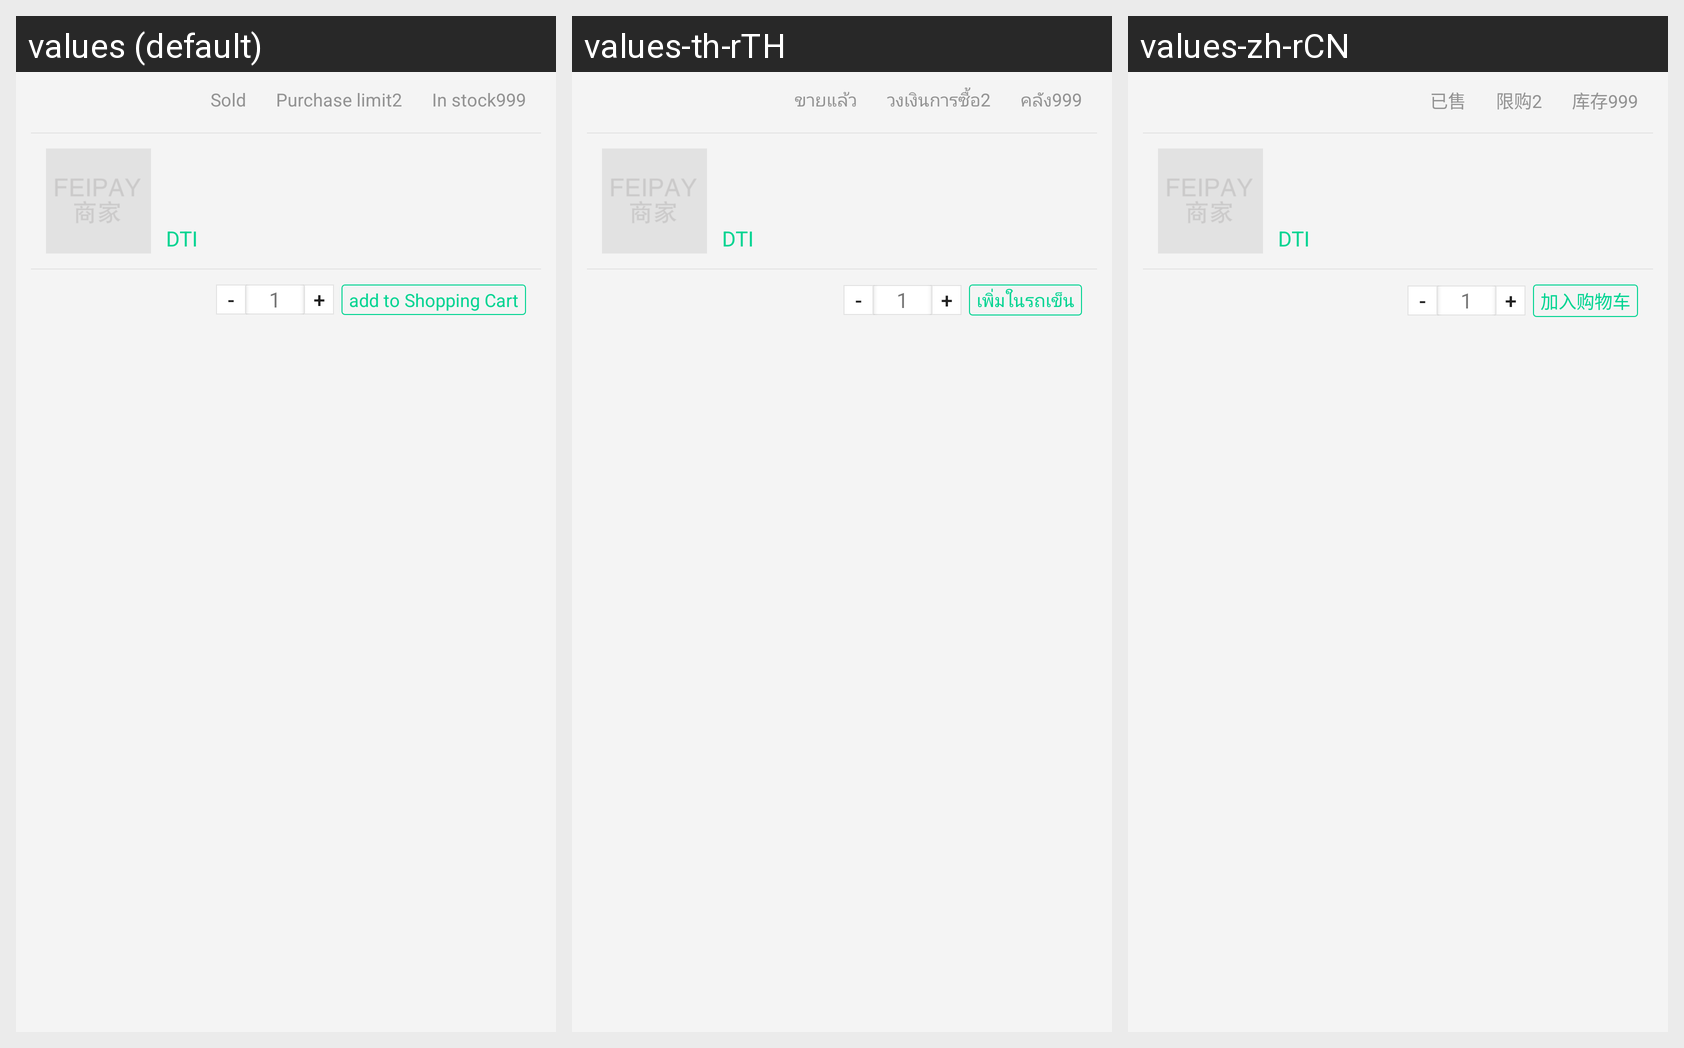

This grid shows one Android layout under several languages. Give, for every string resource on the screen, its name, the default text and each shown locale's text.
Android screen res/layout/adapter_store_item.xml rendered under 3 locales, left to right: values (default), values-th-rTH, values-zh-rCN. Device: Nexus 5 (rendered at 1080×1920; each locale shown at half size, 540×960, under a caption strip naming it); theme AppTheme.
Strings drawn on this screen, with the default value and each locale's value (text and hints the layout hard-codes, and strings that could not be matched under every locale, appear in the picture but are not listed):

store_ys
  values: Sold
  values-th-rTH: ขายแล้ว
  values-zh-rCN: 已售

store_xg
  values: Purchase limit
  values-th-rTH: วงเงินการซื้อ
  values-zh-rCN: 限购

store_kc
  values: In stock
  values-th-rTH: คลัง
  values-zh-rCN: 库存

add_store
  values: add to Shopping Cart
  values-th-rTH: เพิ่มในรถเข็น
  values-zh-rCN: 加入购物车
